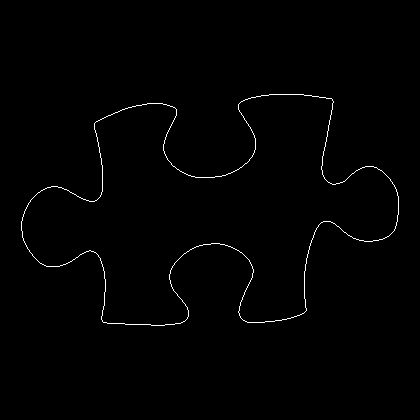

The table this chart was drawn from, first rows:
21, 221
21, 222
21, 223
21, 224
21, 225
21, 226
21, 227
21, 228
21, 229
21, 230
22, 231
22, 232
22, 233
22, 234
22, 235
22, 236
22, 237
23, 238
23, 239
23, 240
24, 241
24, 242
25, 243
25, 244
26, 245
26, 246
27, 247
27, 248
28, 249
29, 250
29, 251
30, 252
31, 253
32, 254
32, 255
33, 256
34, 257
35, 258
36, 259
37, 260
38, 261
39, 262
40, 263
41, 263
42, 264
43, 264
44, 265
45, 265
46, 266
47, 266
48, 266
49, 266
50, 266
51, 266
52, 266
53, 266
54, 266
55, 266
56, 266
57, 266
58, 266
... 1,329 more rows
